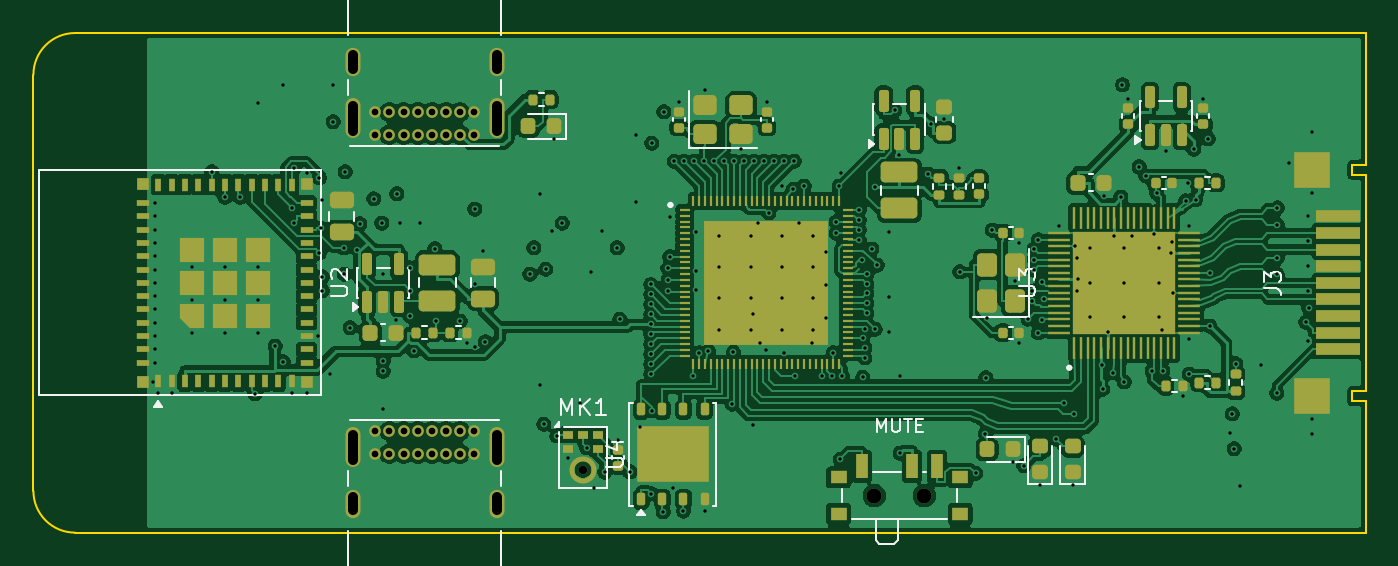
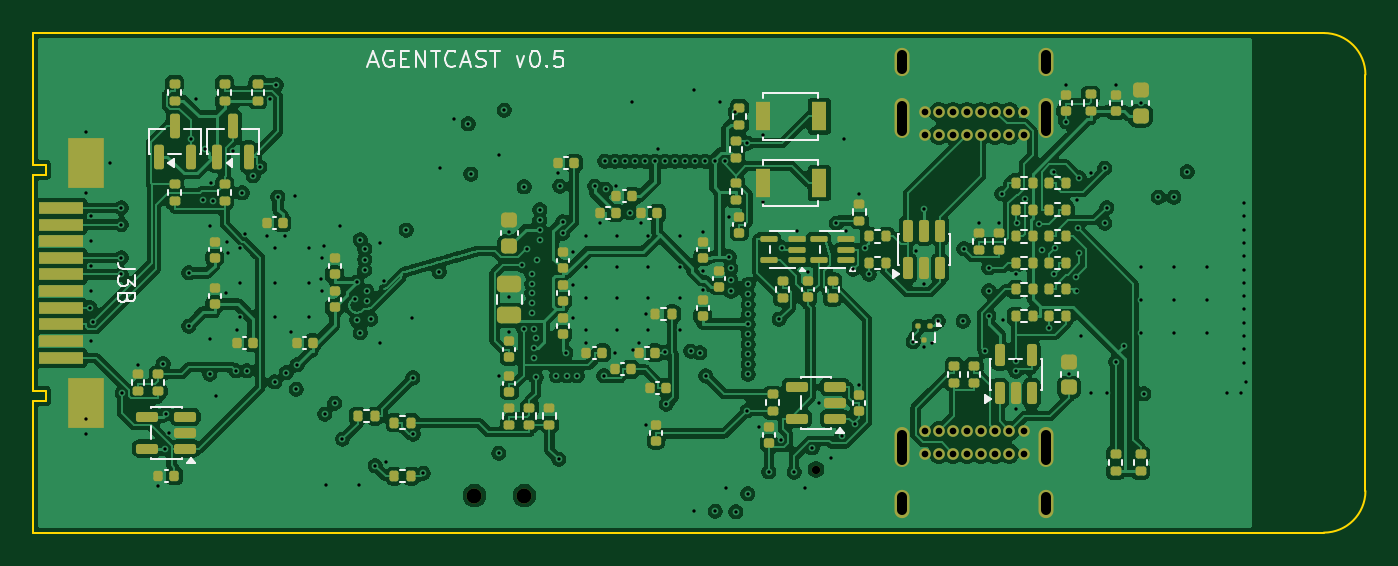
Circuit board: 10 layer files. Board 80.0 x 30.0 mm.
- bottom_copper: agentcast_dongle-B_Cu.gbl (306588 bytes)
- bottom_mask: agentcast_dongle-B_Mask.gbs (11107 bytes)
- paste: agentcast_dongle-B_Paste.gbp (9741 bytes)
- bottom_silk: agentcast_dongle-B_Silkscreen.gbo (22843 bytes)
- outline: agentcast_dongle-Edge_Cuts.gm1 (1311 bytes)
- top_copper: agentcast_dongle-F_Cu.gtl (280553 bytes)
- top_mask: agentcast_dongle-F_Mask.gts (16890 bytes)
- paste: agentcast_dongle-F_Paste.gtp (17229 bytes)
- top_silk: agentcast_dongle-F_Silkscreen.gto (14425 bytes)
- drill: agentcast_dongle.drl (6689 bytes)

=== bottom_copper: agentcast_dongle-B_Cu.gbl (306588 bytes, source omitted) ===
=== bottom_mask: agentcast_dongle-B_Mask.gbs (11107 bytes, source omitted) ===
=== paste: agentcast_dongle-B_Paste.gbp (9741 bytes, source omitted) ===
=== bottom_silk: agentcast_dongle-B_Silkscreen.gbo (22843 bytes, source omitted) ===
=== outline: agentcast_dongle-Edge_Cuts.gm1 ===
%TF.GenerationSoftware,KiCad,Pcbnew,10.0.8-10.0.8~ubuntu24.04.1*%
%TF.CreationDate,2026-11-17T01:59:26+00:00*%
%TF.ProjectId,agentcast_dongle,6167656e-7463-4617-9374-5f646f6e676c,rev?*%
%TF.SameCoordinates,Original*%
%TF.FileFunction,Profile,NP*%
%FSLAX46Y46*%
G04 Gerber Fmt 4.6, Leading zero omitted, Abs format (unit mm)*
G04 Created by KiCad (PCBNEW 10.0.8-10.0.8~ubuntu24.04.1) date 2026-11-17 01:59:26*
%MOMM*%
%LPD*%
G01*
G04 APERTURE LIST*
%TA.AperFunction,Profile*%
%ADD10C,0.100000*%
%TD*%
G04 APERTURE END LIST*
D10*
X100000000Y-102500000D02*
G75*
G02*
X102500000Y-100000000I2500000J0D01*
G01*
X100000000Y-127500000D02*
X100000000Y-102500000D01*
X102500000Y-100000000D02*
X180000000Y-100000000D01*
X102500000Y-130000000D02*
G75*
G02*
X100000000Y-127500000I0J2500000D01*
G01*
X179200000Y-107900000D02*
X179200000Y-108500000D01*
X179200000Y-108500000D02*
X180000000Y-108500000D01*
X179200000Y-121500000D02*
X179200000Y-122100000D01*
X179200000Y-122100000D02*
X180000000Y-122100000D01*
X180000000Y-100000000D02*
X180000000Y-107900000D01*
X180000000Y-107900000D02*
X179200000Y-107900000D01*
X180000000Y-108500000D02*
X180000000Y-121500000D01*
X180000000Y-121500000D02*
X179200000Y-121500000D01*
X180000000Y-122100000D02*
X180000000Y-130000000D01*
X180000000Y-130000000D02*
X102500000Y-130000000D01*
M02*

=== top_copper: agentcast_dongle-F_Cu.gtl (280553 bytes, source omitted) ===
=== top_mask: agentcast_dongle-F_Mask.gts (16890 bytes, source omitted) ===
=== paste: agentcast_dongle-F_Paste.gtp (17229 bytes, source omitted) ===
=== top_silk: agentcast_dongle-F_Silkscreen.gto (14425 bytes, source omitted) ===
=== drill: agentcast_dongle.drl (6689 bytes, source omitted) ===
